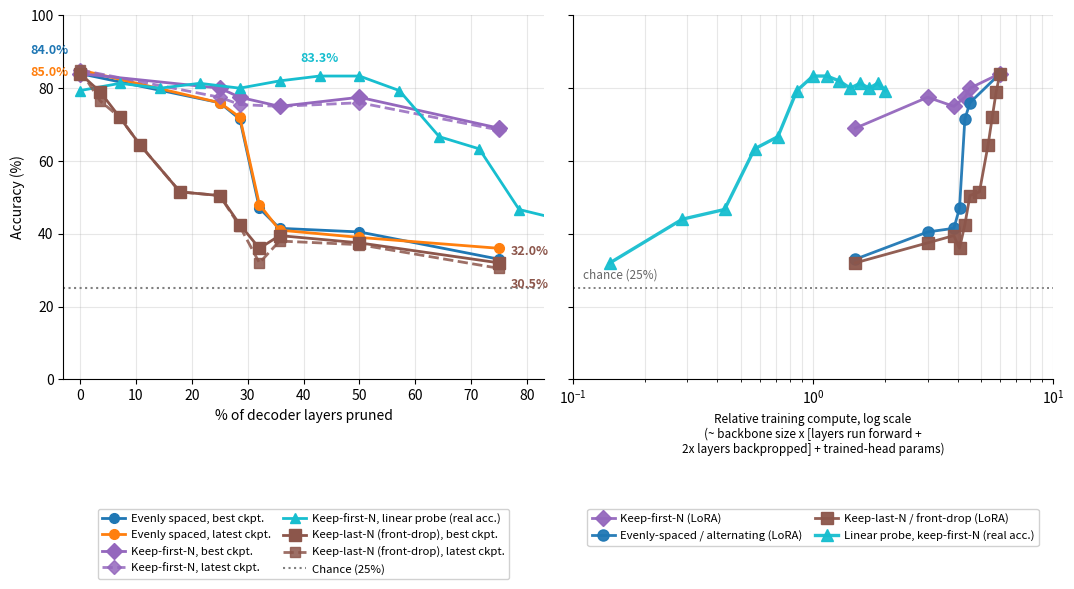

Source code (Python): (Note: this script raises an exception after producing the figure.)
"""Side-by-side combination of the two panels meant to sit together in the
paper: figures/depth_pruning/pruning_accuracy_v3_with_probe.png (left) and
figures/depth_pruning/compute_vs_performance_pruning_v3_subset.png (right).

This is a single matplotlib figure with two subplots sharing a y-axis (both
plot accuracy on 0-100), rather than two separately-rendered images pasted
together -- so it's a real vector-quality figure (the .pdf is native, not a
raster paste-up) and the shared axis is enforced by matplotlib (sharey=True)
rather than by matching margins by hand across two scripts.

All data/formatting is copied verbatim from the two source scripts:
- plot_pruning_accuracy_v3_with_probe.py (left panel)
- plot_compute_vs_performance_pruning_v3_subset.py (right panel)
Edit those scripts (and their own standalone output files) first if the
underlying data changes, then mirror the change here.
"""
import matplotlib.pyplot as plt
import numpy as np

# ============================== left panel data ==============================
x0_best, x0_latest = 84.0, 85.0

alt_x = [0, 25, 28.6, 32.1, 35.7, 50, 75]
alt_best = [x0_best, 76.0, 71.5, 47.0, 41.5, 40.5, 33.0]
alt_latest = [x0_latest, 76.0, 72.0, 48.0, 41.0, 39.0, 36.0]

kf_x = [0, 25, 28.6, 35.7, 50, 75]
kf_best = [x0_best, 80.0, 77.5, 75.0, 77.5, 69.0]
kf_latest = [x0_latest, 77.5, 75.5, 75.0, 76.0, 68.5]

kl_x = [0, 3.6, 7.1, 10.7, 17.9, 25, 28.6, 32.1, 35.7, 50, 75]
kl_best = [x0_best, 79.0, 72.0, 64.5, 51.5, 50.5, 42.5, 36.0, 39.5, 37.5, 32.0]
kl_latest = [x0_latest, 76.5, 72.0, 64.5, 51.5, 50.5, 42.0, 32.0, 38.0, 37.0, 30.5]

probe_depths = [0, 2, 4, 6, 8, 10, 12, 14, 16, 18, 20, 22, 24, 26, 28]
probe_accs = [0.32666666666666666, 0.32, 0.44, 0.4666666666666667, 0.6333333333333333,
              0.6666666666666666, 0.7933333333333333, 0.8333333333333334, 0.8333333333333334,
              0.82, 0.8, 0.8133333333333334, 0.8, 0.8133333333333334, 0.7933333333333333]
probe_x = [(28 - d) / 28 * 100 for d in probe_depths]
probe_y = [a * 100 for a in probe_accs]
probe_x, probe_y = zip(*sorted(zip(probe_x, probe_y)))

# ============================== right panel data ==============================
PURPLE, BLUE, BROWN, GREEN, CYAN = "#9467bd", "#1f77b4", "#8c564b", "#2ca02c", "#17becf"

SERIES_META = {
    "keepfirst-2B":     ("Keep-first-N (LoRA)",                 PURPLE, "D", False),
    "evenly_spaced-2B": ("Evenly-spaced / alternating (LoRA)",  BLUE,   "o", False),
    "keeplast-2B":      ("Keep-last-N / front-drop (LoRA)",     BROWN,  "s", False),
    "linear_probe-2B":  ("Linear probe, keep-first-N (real acc.)", CYAN, "^", False),
}

ROWS = {
    "keepfirst-2B": [
        (7, 7, 0.0, 69.0), (14, 14, 0.0, 77.5), (18, 18, 0.0, 75.0),
        (20, 20, 0.0, 77.5), (21, 21, 0.0, 80.0), (28, 28, 0.0, 84.0),
    ],
    "evenly_spaced-2B": [
        (7, 7, 0.0, 33.0), (14, 14, 0.0, 40.5), (18, 18, 0.0, 41.5),
        (19, 19, 0.0, 47.0), (20, 20, 0.0, 71.5), (21, 21, 0.0, 76.0), (28, 28, 0.0, 84.0),
    ],
    "keeplast-2B": [
        (7, 7, 0.0, 32.0), (14, 14, 0.0, 37.5), (18, 18, 0.0, 39.5),
        (19, 19, 0.0, 36.0),
        (20, 20, 0.0, 42.5), (21, 21, 0.0, 50.5), (23, 23, 0.0, 51.5),
        (25, 25, 0.0, 64.5), (26, 26, 0.0, 72.0), (27, 27, 0.0, 79.0), (28, 28, 0.0, 84.0),
    ],
    "linear_probe-2B": [
        (2, 0, 0.0000082, 32.0), (4, 0, 0.0000082, 44.0), (6, 0, 0.0000082, 46.67),
        (8, 0, 0.0000082, 63.33), (10, 0, 0.0000082, 66.67), (12, 0, 0.0000082, 79.33),
        (14, 0, 0.0000082, 83.33), (16, 0, 0.0000082, 83.33), (18, 0, 0.0000082, 82.0),
        (20, 0, 0.0000082, 80.0), (22, 0, 0.0000082, 81.33), (24, 0, 0.0000082, 80.0),
        (26, 0, 0.0000082, 81.33), (28, 0, 0.0000082, 79.33),
    ],
}

MODEL_SIZE_B, TOTAL_LAYERS = 2, 28


def compute_units(kept, adapted, head_extra_B):
    per_layer = MODEL_SIZE_B / TOTAL_LAYERS
    return per_layer * (kept + 2 * adapted) + head_extra_B


# ============================== figure ==============================
fig, (ax1, ax2) = plt.subplots(1, 2, figsize=(11, 6.5), sharey=True)

# --- left panel: accuracy vs. % pruned ---
ax1.plot(alt_x, alt_best, marker="o", color="#1f77b4", linewidth=2, markersize=7,
         label="Evenly spaced, best ckpt.")
ax1.plot(alt_x, alt_latest, marker="o", color="#ff7f0e", linewidth=2, markersize=7,
         label="Evenly spaced, latest ckpt.")
ax1.plot(kf_x, kf_best, marker="D", color="#9467bd", linewidth=2, markersize=8,
          label="Keep-first-N, best ckpt.")
ax1.plot(kf_x, kf_latest, marker="D", color="#9467bd", linewidth=2, markersize=7,
         linestyle="--", alpha=0.85, label="Keep-first-N, latest ckpt.")
ax1.plot(probe_x, probe_y, marker="^", color="#17becf", linewidth=2, markersize=7,
         label="Keep-first-N, linear probe (real acc.)")
ax1.plot(kl_x, kl_best, marker="s", color="#8c564b", linewidth=2, markersize=8,
         label="Keep-last-N (front-drop), best ckpt.")
ax1.plot(kl_x, kl_latest, marker="s", color="#8c564b", linewidth=2, markersize=7,
         linestyle="--", alpha=0.85, label="Keep-last-N (front-drop), latest ckpt.")

ax1.axhline(25, color="0.5", linestyle=":", linewidth=1.5, label="Chance (25%)")

ax1.annotate(f"{x0_best:.1f}%", (0, x0_best), textcoords="offset points", xytext=(-8, 14),
             ha="right", fontsize=9, color="#1f77b4", fontweight="bold")
ax1.annotate(f"{x0_latest:.1f}%", (0, x0_latest), textcoords="offset points", xytext=(-8, -4),
             ha="right", fontsize=9, color="#ff7f0e", fontweight="bold")

probe_peak_i = max(range(len(probe_y)), key=lambda i: probe_y[i])
ax1.annotate(f"{probe_y[probe_peak_i]:.1f}%", (probe_x[probe_peak_i], probe_y[probe_peak_i]),
             textcoords="offset points", xytext=(0, 10), ha="center", fontsize=9,
             color="#17becf", fontweight="bold")

ax1.annotate(f"{kl_best[-1]:.1f}%", (kl_x[-1], kl_best[-1]), textcoords="offset points",
             xytext=(8, 6), ha="left", fontsize=9, color="#8c564b", fontweight="bold")
ax1.annotate(f"{kl_latest[-1]:.1f}%", (kl_x[-1], kl_latest[-1]), textcoords="offset points",
             xytext=(8, -14), ha="left", fontsize=9, color="#8c564b", fontweight="bold")

ax1.set_xlim(-3, 83)
ax1.set_ylim(0, 100)
ax1.set_xlabel("% of decoder layers pruned")
ax1.set_ylabel("Accuracy (%)")
legend1 = ax1.legend(loc="upper center", bbox_to_anchor=(0.5, -0.34), ncol=2, fontsize=8.2,
                      framealpha=0.9, columnspacing=1.1, handletextpad=0.5)
ax1.grid(True, alpha=0.3)
ax1.spines["top"].set_visible(False)
ax1.spines["right"].set_visible(False)

# --- right panel: accuracy vs. relative training compute ---
for series, rows in ROWS.items():
    label, color, marker, single = SERIES_META[series]
    xs = [compute_units(k, a, h) for k, a, h, _ in rows]
    ys = [b for *_, b in rows]
    order = np.argsort(xs)
    xs = [xs[i] for i in order]
    ys = [ys[i] for i in order]
    if single:
        ax2.scatter(xs, ys, marker=marker, s=220, color=color, edgecolors="white",
                    linewidths=1.2, zorder=6, label=label)
    else:
        lw = 2.4 if series == "linear_probe-2B" else 2.0
        ax2.plot(xs, ys, marker=marker, color=color, linewidth=lw, markersize=8,
                  alpha=0.95, label=label, zorder=5 if series == "linear_probe-2B" else 3)

ax2.axhline(25, color="0.5", linestyle=":", linewidth=1.4, zorder=1)
ax2.text(0.11, 27, "chance (25%)", fontsize=8.5, color="0.4", va="bottom")

ax2.set_xscale("log")
ax2.set_xlim(0.1, 10)
ax2.set_xlabel(
    "Relative training compute, log scale\n"
    "(~ backbone size x [layers run forward +\n"
    "2x layers backpropped] + trained-head params)",
    fontsize=8.5,
)
ax2.tick_params(axis="y", labelleft=False)
ax2.grid(True, alpha=0.3, which="both")
legend2 = ax2.legend(loc="upper center", bbox_to_anchor=(0.5, -0.34), ncol=2, fontsize=8.2,
                      framealpha=0.9, columnspacing=1.1, handletextpad=0.5)
ax2.spines["top"].set_visible(False)
ax2.spines["right"].set_visible(False)

fig.subplots_adjust(left=0.08, right=0.98, top=0.96, bottom=0.40, wspace=0.06)

fig.savefig("figures/depth_pruning/pruning_accuracy_and_compute_side_by_side.png", dpi=150)
fig.savefig("figures/depth_pruning/pruning_accuracy_and_compute_side_by_side.pdf")
print("saved figures/depth_pruning/pruning_accuracy_and_compute_side_by_side.{png,pdf}")
